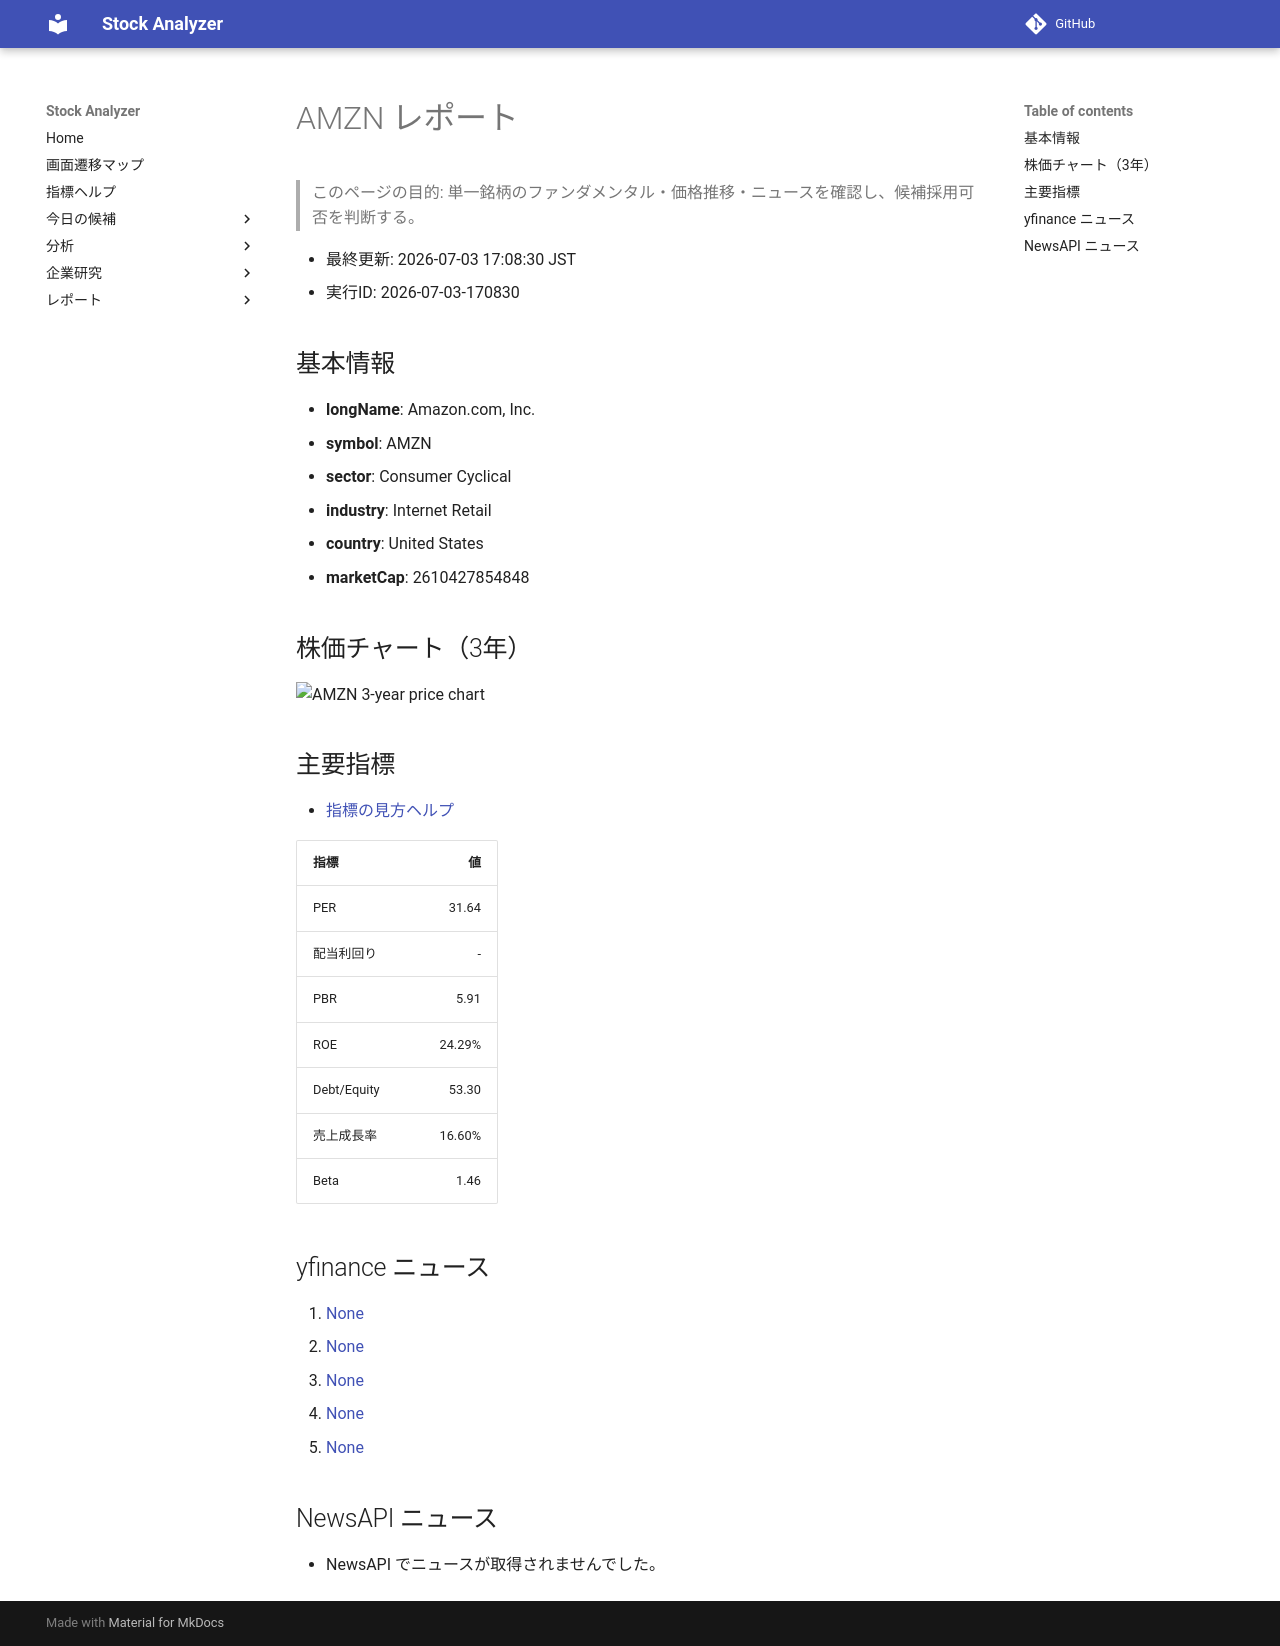

repository: Yumi-note/Making-APP · page: reports/2026-07-03/170830/AMZN/index.html · generator: mkdocs

# AMZN レポート

> このページの目的: 単一銘柄のファンダメンタル・価格推移・ニュースを確認し、候補採用可否を判断する。

- 最終更新: 2026-07-03 17:08:30 JST
- 実行ID: 2026-07-03-170830

## 基本情報

- **longName**: Amazon.com, Inc.
- **symbol**: AMZN
- **sector**: Consumer Cyclical
- **industry**: Internet Retail
- **country**: United States
- **marketCap**: 2610427854848

## 株価チャート（3年）

![AMZN 3-year price chart](AMZN_3y.png)

## 主要指標

- [指標の見方ヘルプ](../../../../indicators.md)

| 指標 | 値 |
|---|---:|
| PER | 31.64 |
| 配当利回り | - |
| PBR | 5.91 |
| ROE | 24.29% |
| Debt/Equity | 53.30 |
| 売上成長率 | 16.60% |
| Beta | 1.46 |

## yfinance ニュース

1. [None](None)
2. [None](None)
3. [None](None)
4. [None](None)
5. [None](None)

## NewsAPI ニュース

- NewsAPI でニュースが取得されませんでした。
